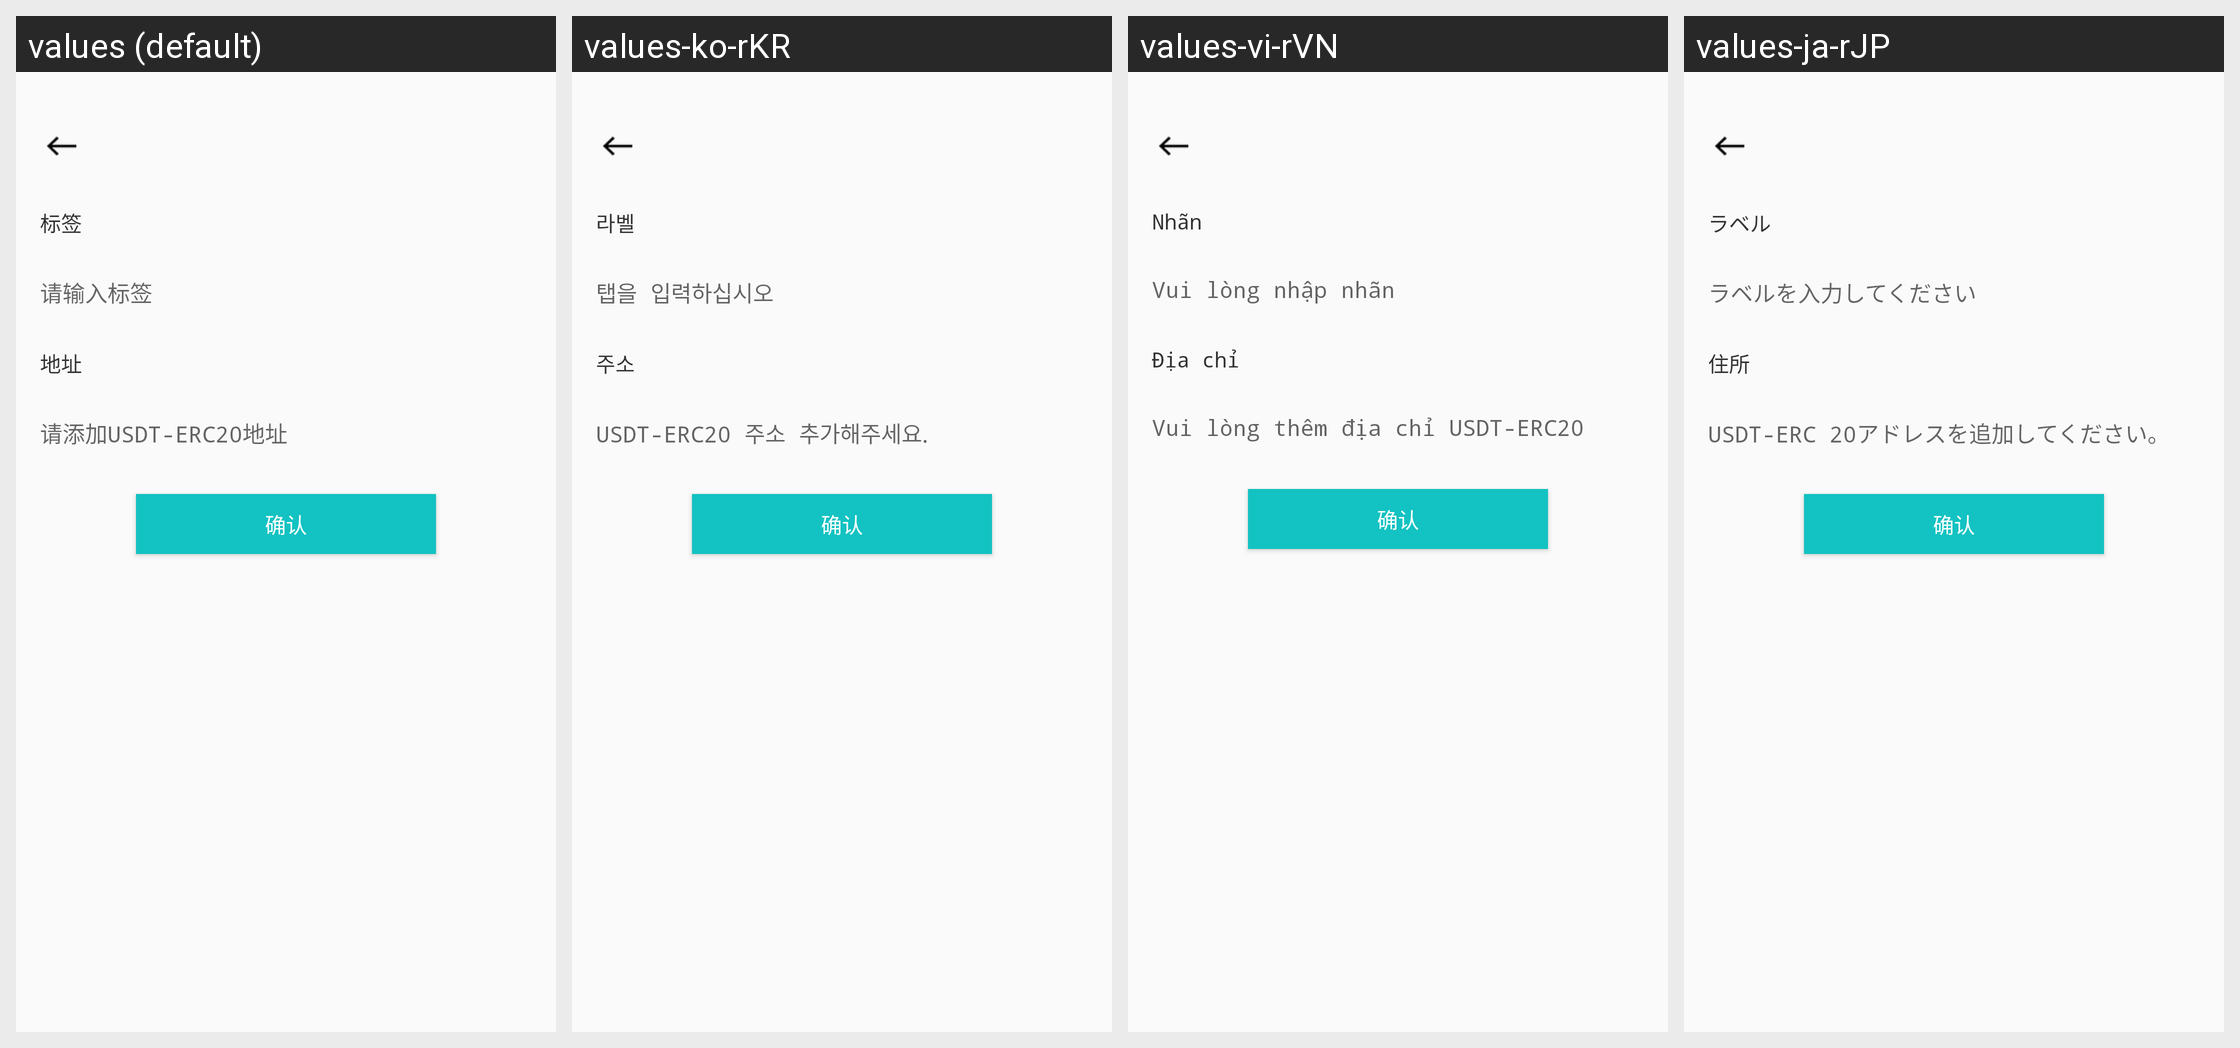

For this localized Android screen grid, give each drawn string resource with its value in every locale shown.
Android screen res/layout/activity_seting_currey_newaddress.xml rendered under 4 locales, left to right: values (default), values-ko-rKR, values-vi-rVN, values-ja-rJP. Device: Nexus 5 (rendered at 1080×1920; each locale shown at half size, 540×960, under a caption strip naming it); theme AppTheme.ToolBar.
Other locales in the repository, not shown: values-en-rUS.
Strings drawn on this screen, with the default value and each locale's value (text and hints the layout hard-codes, and strings that could not be matched under every locale, appear in the picture but are not listed):

transfer_label
  values: 标签
  values-ko-rKR: 라벨
  values-vi-rVN: Nhãn
  values-ja-rJP: ラベル

address_alias
  values: 请输入标签
  values-ko-rKR: 탭을 입력하십시오
  values-vi-rVN: Vui lòng nhập nhãn
  values-ja-rJP: ラベルを入力してください

address
  values: 地址
  values-ko-rKR: 주소
  values-vi-rVN: Địa chỉ
  values-ja-rJP: 住所

add_address
  values: 请添加USDT-ERC20地址
  values-ko-rKR: USDT-ERC20 주소 추가해주세요.
  values-vi-rVN: Vui lòng thêm địa chỉ USDT-ERC20
  values-ja-rJP: USDT-ERC 20アドレスを追加してください。
